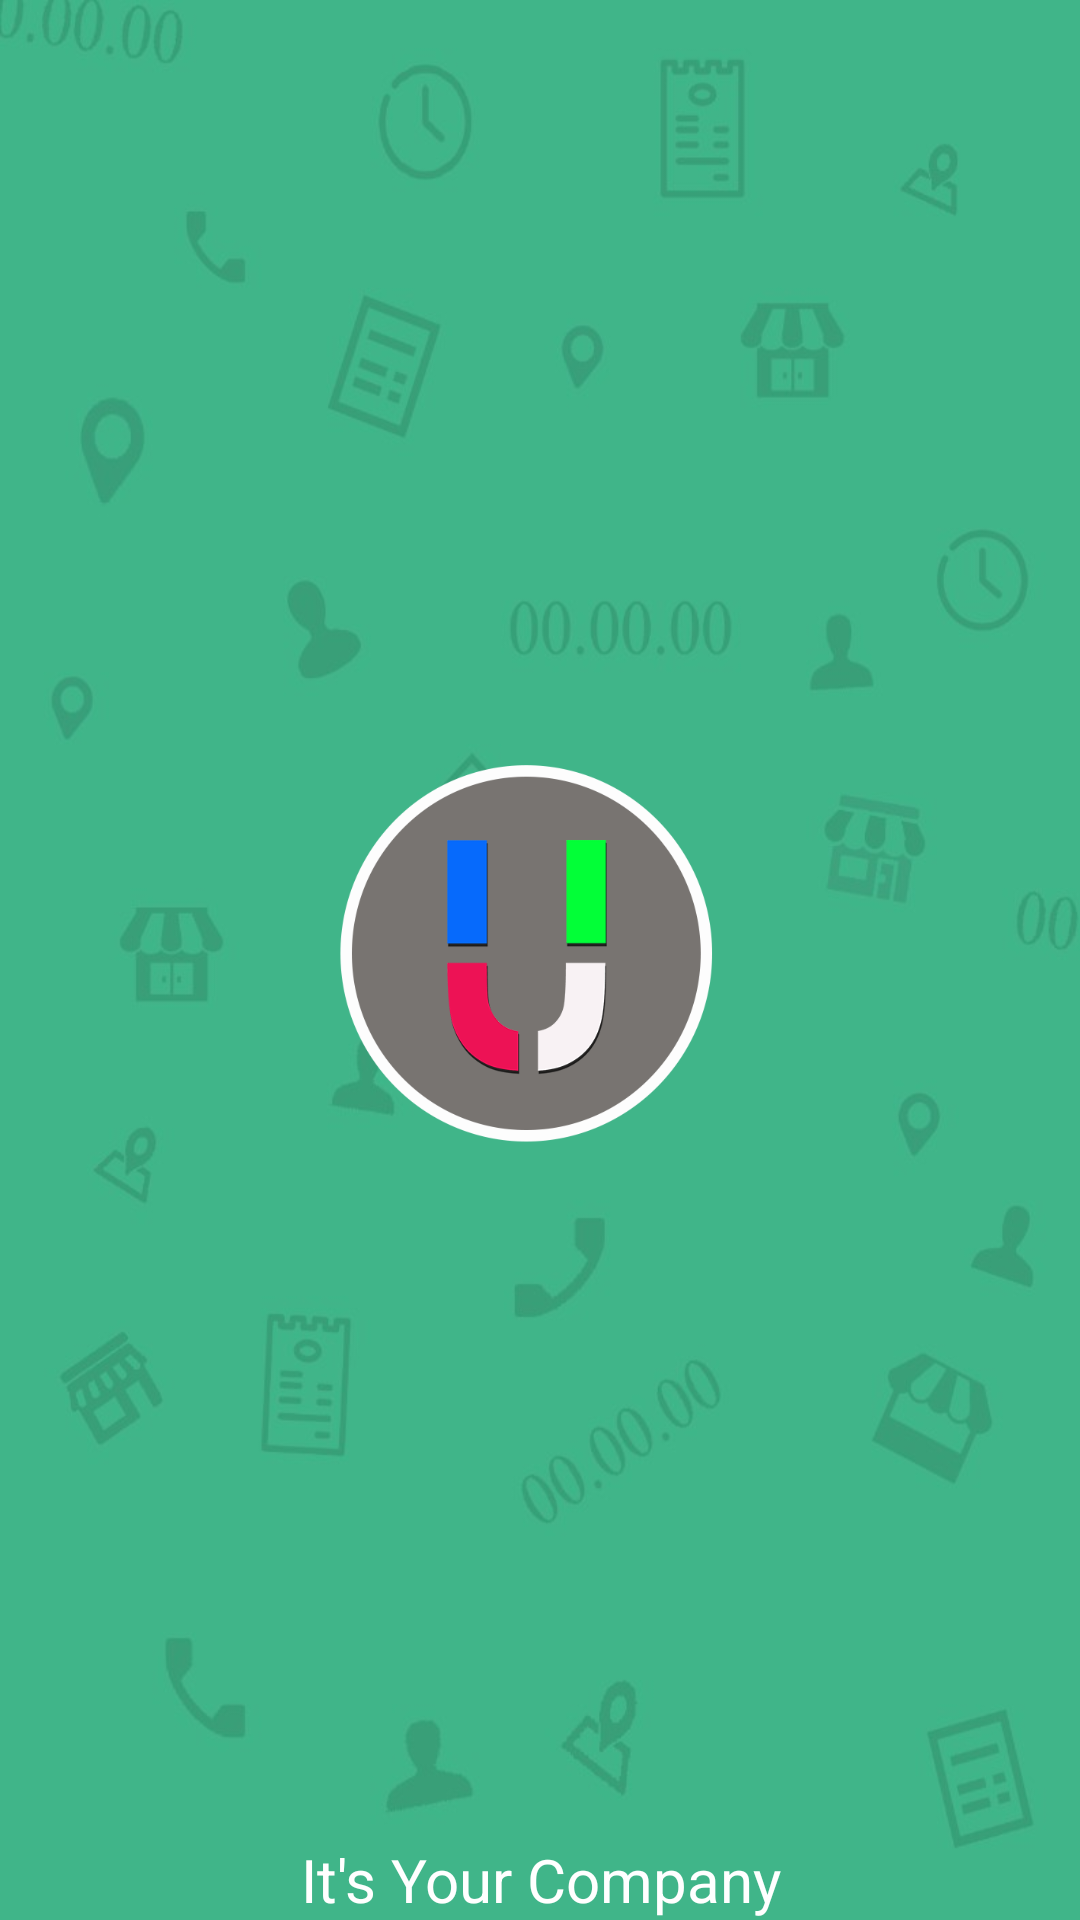

The Android layout XML behind this screen, and the referenced resources:
<!-- AndroidManifest.xml: activity theme SplashTheme -->
<!-- res/layout/activity_splash_and_register.xml -->
<?xml version="1.0" encoding="utf-8"?>
<RelativeLayout xmlns:android="http://schemas.android.com/apk/res/android"
    android:layout_width="match_parent"
    android:layout_height="match_parent">
    <RelativeLayout android:orientation="vertical"
        android:id="@+id/root_layout"
        android:gravity="center_vertical"
        android:layout_width="match_parent"
        android:layout_height="match_parent">

        
        <LinearLayout
            android:orientation="vertical"
            android:id="@+id/raw_view"
            android:layout_width="match_parent"
            android:layout_height="1dp"/>

        
        <LinearLayout
            android:layout_below="@+id/raw_view"
            android:id="@+id/fragment_container"
            android:orientation="vertical"
            android:layout_marginTop="135dp"
            android:gravity="center_horizontal"
            android:layout_width="match_parent"
            android:layout_height="wrap_content"/>

        
        <LinearLayout
            android:layout_below="@+id/raw_view"
            android:id="@+id/logo_container"
            android:gravity="center_horizontal"
            android:layout_width="match_parent"
            android:layout_height="wrap_content">
            <ImageView
                android:id="@+id/unit_logo"
                android:src="@drawable/unit_logo"
                android:layout_width="@dimen/logo_size"
                android:layout_height="@dimen/logo_size" />
        </LinearLayout>

    </RelativeLayout>

    
    <TextView
        android:textSize="20dp"
        android:gravity="center_horizontal"
        android:text="It's Your Company"
        android:textColor="@color/white"
        android:id="@+id/slogan"
        android:layout_width="match_parent"
        android:layout_height="wrap_content"
        android:layout_alignParentBottom="true" />
</RelativeLayout>
<!-- resources referenced by this layout -->
<resources>
  <color name="white">#FFFFFF</color>
  <dimen name="logo_size">260dp</dimen>
  <!-- drawable unit_logo: png bitmap (drawable, 50661 bytes) -->
  <style name="SplashTheme" parent="Theme.AppCompat.Light.NoActionBar">
          <item name="colorPrimary">@color/colorPrimary</item>
          <item name="colorPrimaryDark">@color/colorPrimaryDark</item>
          <item name="colorAccent">@color/colorAccent</item>
          <item name="android:windowBackground">@drawable/del_app_back</item>
          <item name="android:windowNoTitle">true</item>
          <item name="android:windowActionBar">false</item>
          <item name="android:windowFullscreen">true</item>
          <item name="android:windowContentOverlay">@null</item>
      </style>
  <color name="colorPrimary">#3F51B5</color>
  <color name="colorPrimaryDark">#303F9F</color>
  <color name="colorAccent">#FF4081</color>
  <!-- drawable del_app_back: jpg bitmap (drawable, 37606 bytes) -->
</resources>
